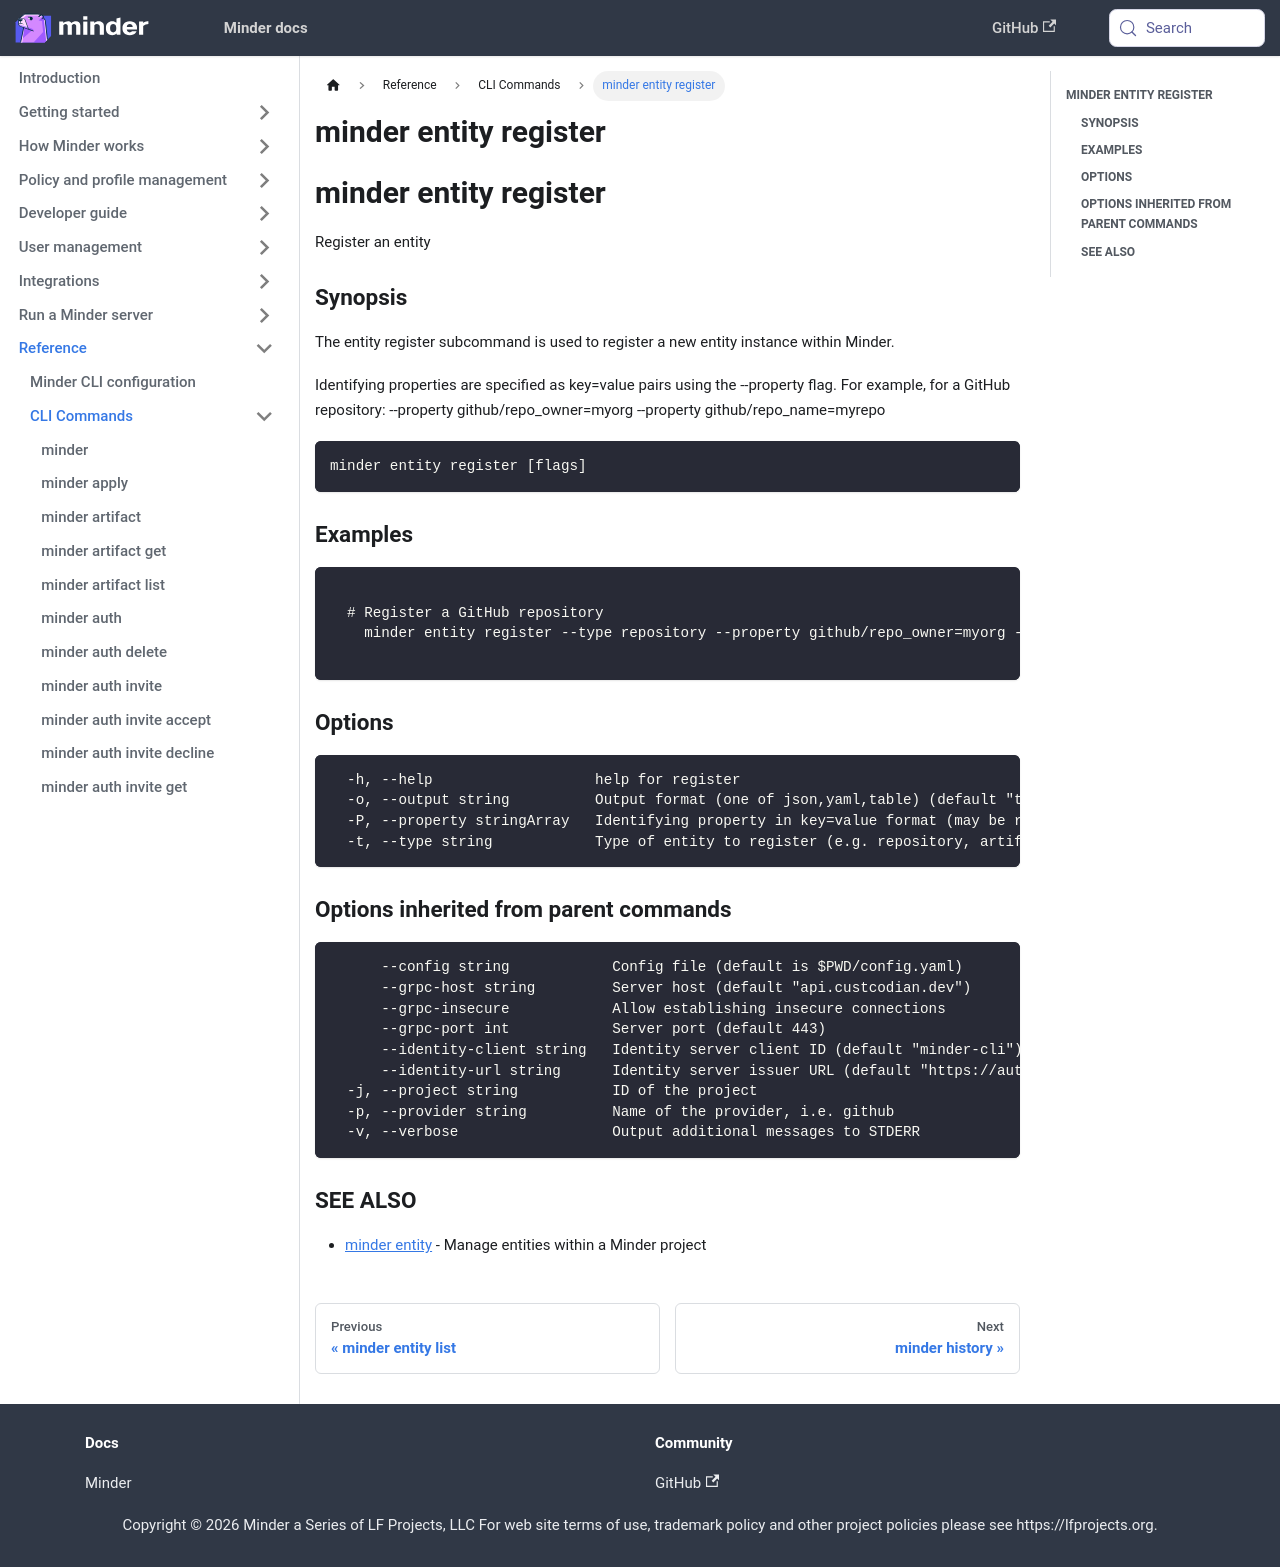

repository: mindersec/minder · page: ref/cli/minder_entity_register.html · generator: docusaurus

---
title: minder entity register
---
## minder entity register

Register an entity

### Synopsis

The entity register subcommand is used to register a new entity instance within Minder.

Identifying properties are specified as key=value pairs using the --property flag.
For example, for a GitHub repository:
  --property github/repo_owner=myorg --property github/repo_name=myrepo

```
minder entity register [flags]
```

### Examples

```

  # Register a GitHub repository
    minder entity register --type repository --property github/repo_owner=myorg --property github/repo_name=myrepo

```

### Options

```
  -h, --help                   help for register
  -o, --output string          Output format (one of json,yaml,table) (default "table")
  -P, --property stringArray   Identifying property in key=value format (may be repeated)
  -t, --type string            Type of entity to register (e.g. repository, artifact, pull_request)
```

### Options inherited from parent commands

```
      --config string            Config file (default is $PWD/config.yaml)
      --grpc-host string         Server host (default "api.custcodian.dev")
      --grpc-insecure            Allow establishing insecure connections
      --grpc-port int            Server port (default 443)
      --identity-client string   Identity server client ID (default "minder-cli")
      --identity-url string      Identity server issuer URL (default "https://auth.custcodian.dev")
  -j, --project string           ID of the project
  -p, --provider string          Name of the provider, i.e. github
  -v, --verbose                  Output additional messages to STDERR
```

### SEE ALSO

* [minder entity](minder_entity.md)	 - Manage entities within a Minder project
